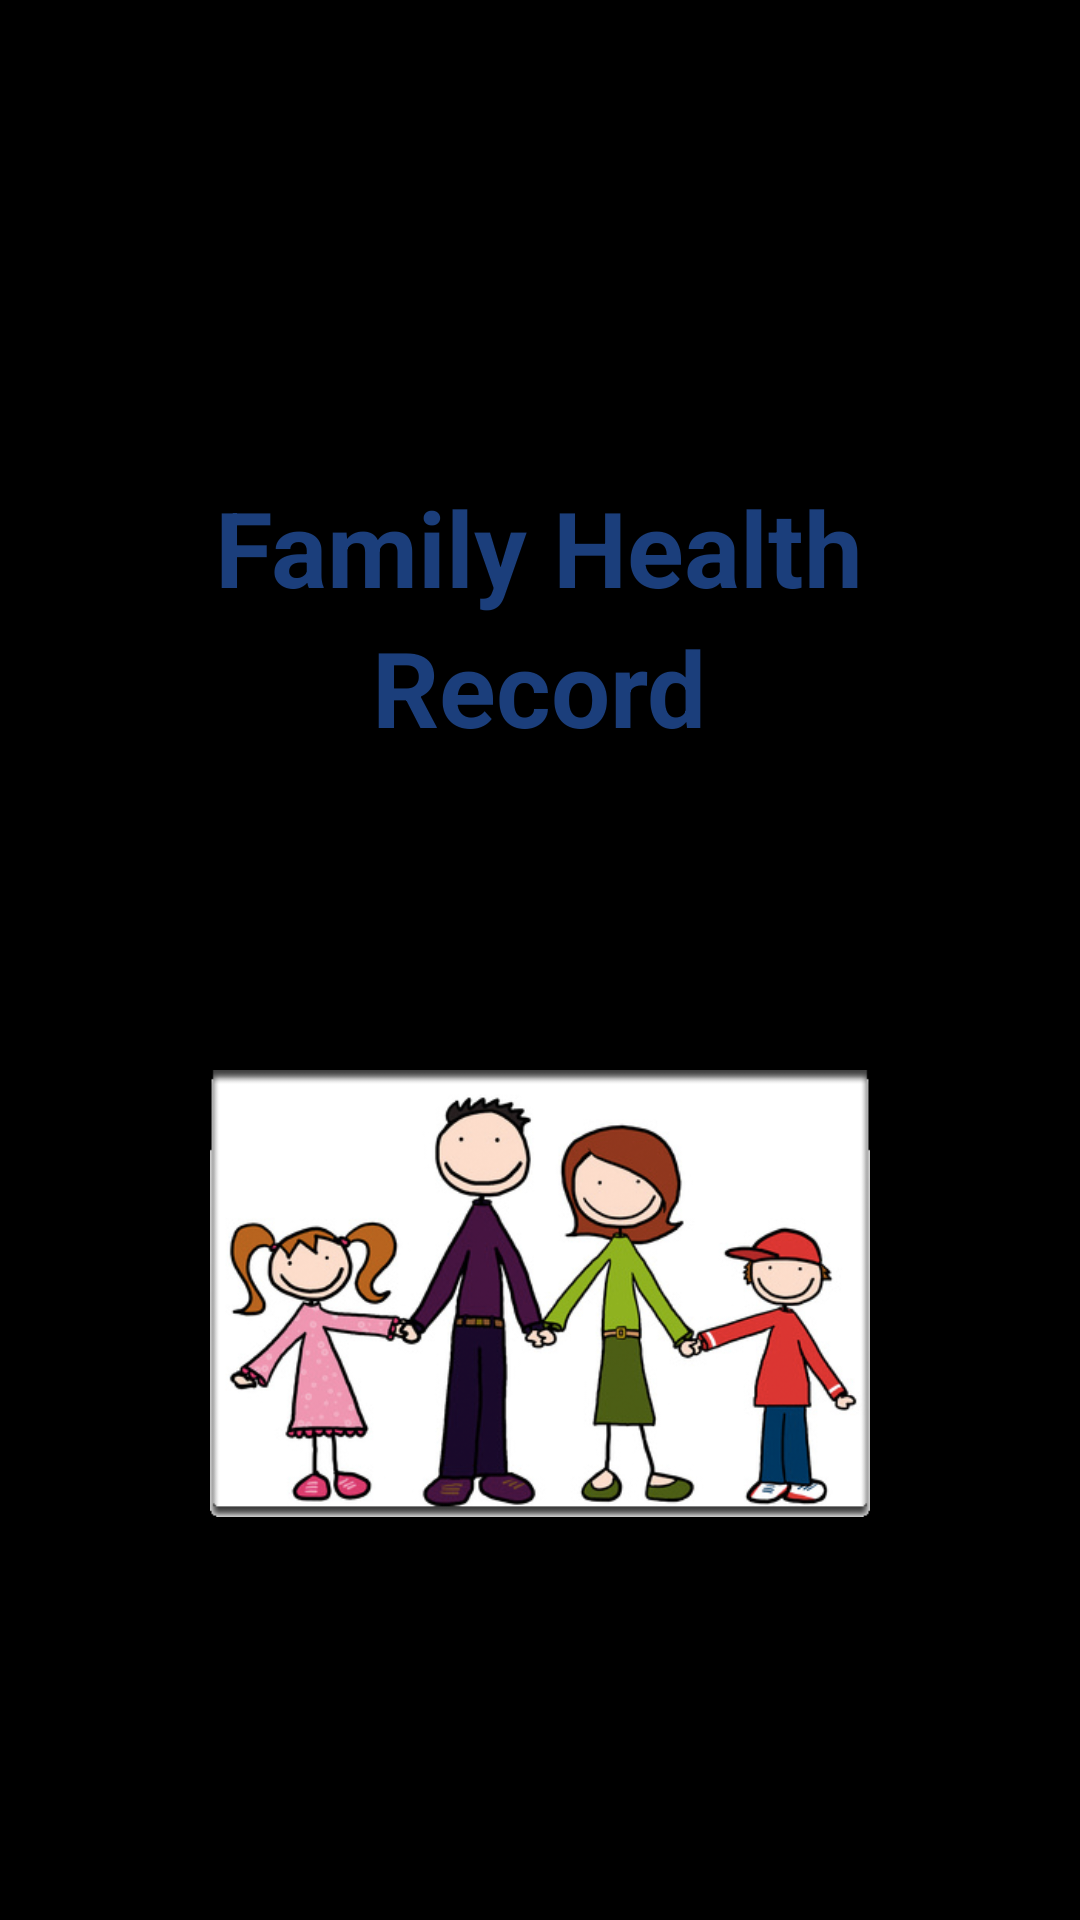

The Android layout XML behind this screen, and the referenced resources:
<!-- AndroidManifest.xml: application theme android:Theme.Black.NoTitleBar -->
<!-- res/layout/splash.xml -->
<?xml version="1.0" encoding="utf-8"?>
<RelativeLayout xmlns:android="http://schemas.android.com/apk/res/android"
	android:layout_width="fill_parent" android:layout_height="fill_parent"
	android:background="@drawable/gradientbck" android:orientation="vertical">
	<ImageView android:id="@+id/logo" android:layout_width="301dp"
		android:layout_height="109dp" android:layout_alignParentTop="true"
		android:layout_centerHorizontal="true" android:layout_marginTop="20dp"
		android:src="@drawable/header_logo" />
	<TextView android:layout_width="wrap_content"
		android:layout_height="wrap_content" android:layout_below="@+id/logo"
		android:layout_centerHorizontal="true" android:layout_marginTop="30dp"
		android:text="@string/app_namehead" android:textColor="#1B3E7B"
		android:textSize="35sp" android:id="@+id/app_namehead"
		android:textStyle="bold">
	</TextView>
	<TextView android:layout_width="wrap_content"
		android:layout_height="wrap_content" android:layout_below="@+id/app_namehead"
		android:layout_centerHorizontal="true"  android:id="@+id/record"
		android:text="@string/record" android:textColor="#1B3E7B"
		android:textSize="35sp"
		android:textStyle="bold">
	</TextView>
	<ImageView android:id="@+id/imageView1" android:src="@drawable/family" android:layout_below="@+id/record"
		android:layout_alignParentBottom="true" android:layout_height="fill_parent"
		android:layout_width="220dp" android:layout_marginBottom="30dp"
		android:layout_centerHorizontal="true"></ImageView>
</RelativeLayout>
<!-- resources referenced by this layout -->
<resources>
  <!-- drawable family: png bitmap (drawable, 302698 bytes) -->
  <string name="app_namehead">Family Health</string>
  <string name="record">Record</string>
</resources>
